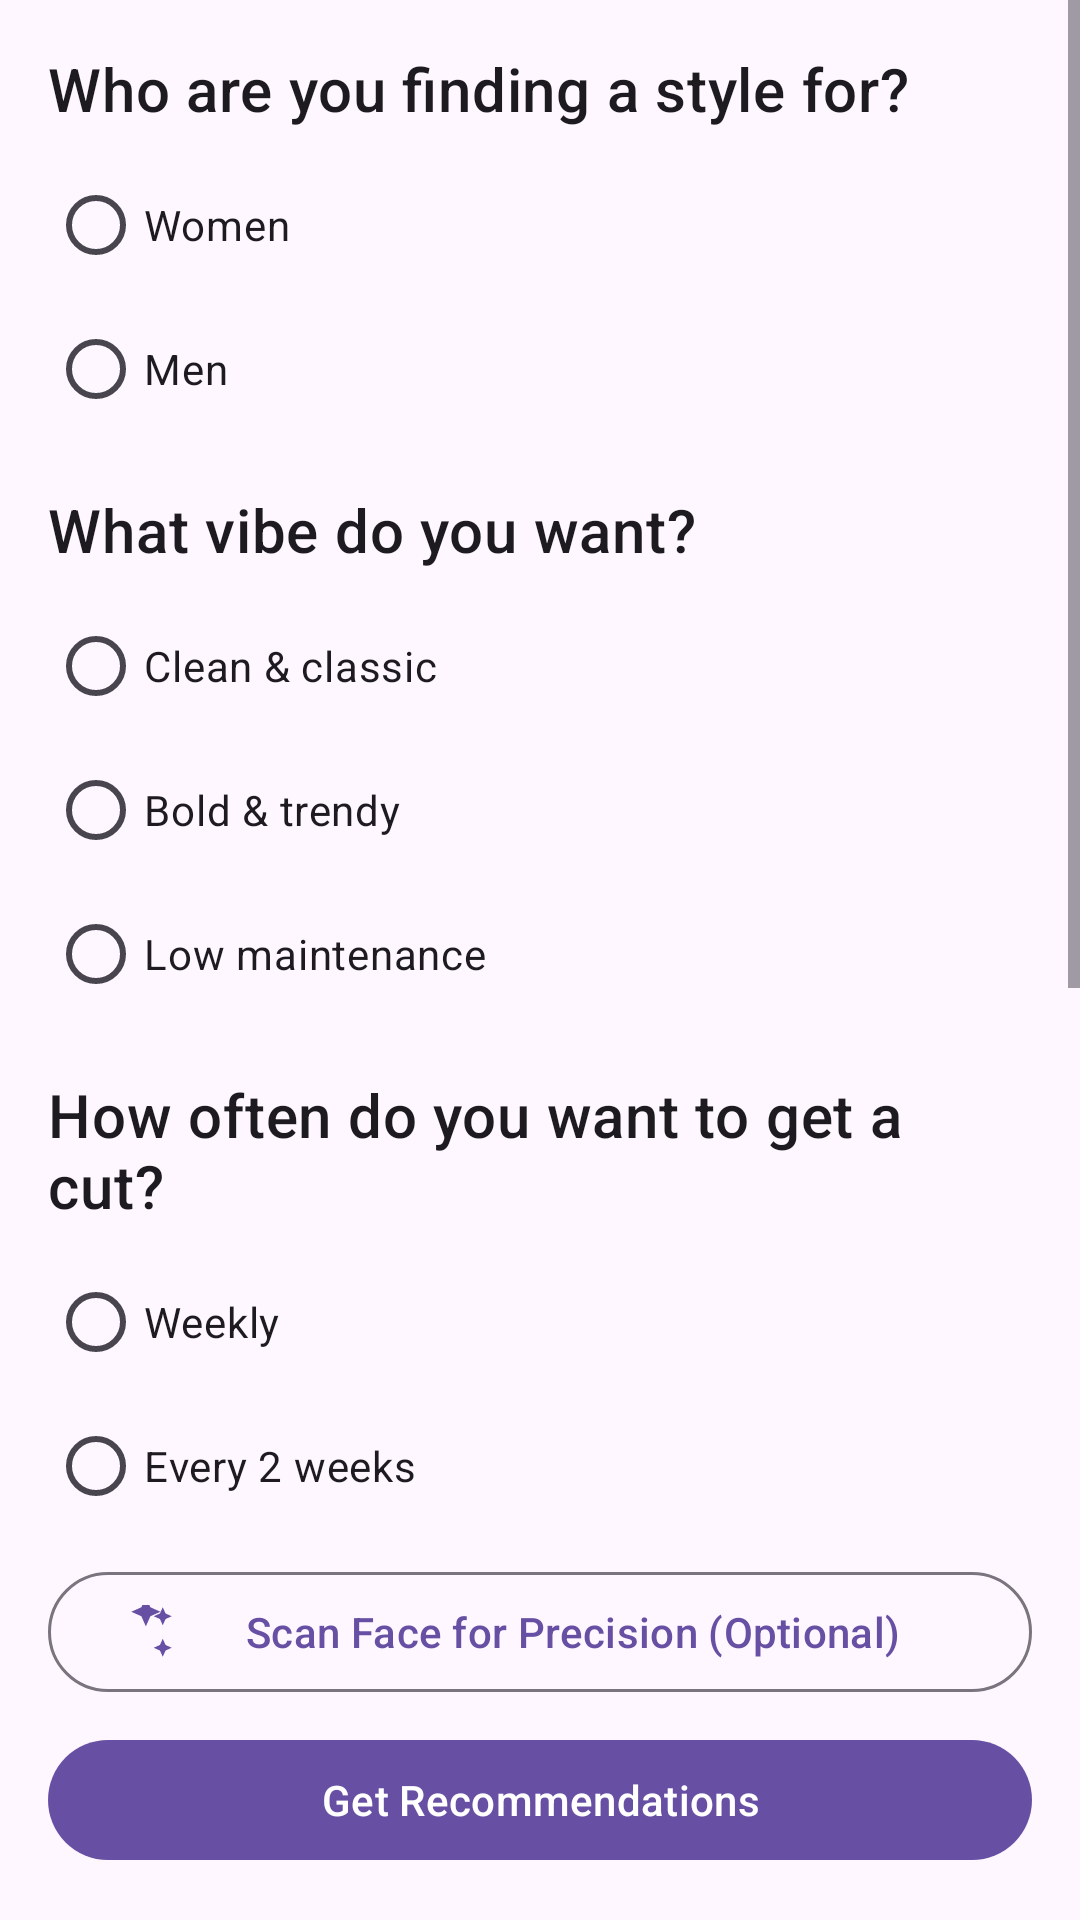

This screen was rendered from an Android layout file. Write that file and the resources it references.
<!-- AndroidManifest.xml: application theme Theme.RefreshMe.Unified -->
<!-- res/layout/fragment_ai_style_quiz.xml -->
<?xml version="1.0" encoding="utf-8"?>
<androidx.constraintlayout.widget.ConstraintLayout xmlns:android="http://schemas.android.com/apk/res/android"
    xmlns:app="http://schemas.android.com/apk/res-auto"
    xmlns:tools="http://schemas.android.com/tools"
    android:layout_width="match_parent"
    android:layout_height="match_parent"
    tools:context=".aistylefinder.AiStyleQuizFragment">

    <ScrollView
        android:layout_width="0dp"
        android:layout_height="0dp"
        android:layout_marginBottom="16dp"
        app:layout_constraintBottom_toTopOf="@+id/btnScanFace"
        app:layout_constraintEnd_toEndOf="parent"
        app:layout_constraintStart_toStartOf="parent"
        app:layout_constraintTop_toTopOf="parent">

        <LinearLayout
            android:layout_width="match_parent"
            android:layout_height="wrap_content"
            android:orientation="vertical"
            android:padding="16dp">

            <TextView
                android:layout_width="wrap_content"
                android:layout_height="wrap_content"
                android:text="Who are you finding a style for?"
                android:textAppearance="?attr/textAppearanceHeadline6" />

            <RadioGroup
                android:id="@+id/rgGender"
                android:layout_width="match_parent"
                android:layout_height="wrap_content"
                android:layout_marginTop="8dp">

                <RadioButton
                    android:id="@+id/rbGenderWomen"
                    android:layout_width="match_parent"
                    android:layout_height="wrap_content"
                    android:text="Women" />

                <RadioButton
                    android:id="@+id/rbGenderMen"
                    android:layout_width="match_parent"
                    android:layout_height="wrap_content"
                    android:text="Men" />
            </RadioGroup>

            <TextView
                android:layout_width="wrap_content"
                android:layout_height="wrap_content"
                android:layout_marginTop="16dp"
                android:text="What vibe do you want?"
                android:textAppearance="?attr/textAppearanceHeadline6" />

            <RadioGroup
                android:id="@+id/rgVibe"
                android:layout_width="match_parent"
                android:layout_height="wrap_content"
                android:layout_marginTop="8dp">

                <RadioButton
                    android:id="@+id/rbVibeClean"
                    android:layout_width="match_parent"
                    android:layout_height="wrap_content"
                    android:text="Clean &amp; classic" />

                <RadioButton
                    android:id="@+id/rbVibeBold"
                    android:layout_width="match_parent"
                    android:layout_height="wrap_content"
                    android:text="Bold &amp; trendy" />

                <RadioButton
                    android:id="@+id/rbVibeLow"
                    android:layout_width="match_parent"
                    android:layout_height="wrap_content"
                    android:text="Low maintenance" />
            </RadioGroup>

            <TextView
                android:layout_width="wrap_content"
                android:layout_height="wrap_content"
                android:layout_marginTop="16dp"
                android:text="How often do you want to get a cut?"
                android:textAppearance="?attr/textAppearanceHeadline6" />

            <RadioGroup
                android:id="@+id/rgFrequency"
                android:layout_width="match_parent"
                android:layout_height="wrap_content"
                android:layout_marginTop="8dp">

                <RadioButton
                    android:id="@+id/rbFreqWeekly"
                    android:layout_width="match_parent"
                    android:layout_height="wrap_content"
                    android:text="Weekly" />

                <RadioButton
                    android:id="@+id/rbFreqBiWeekly"
                    android:layout_width="match_parent"
                    android:layout_height="wrap_content"
                    android:text="Every 2 weeks" />

                <RadioButton
                    android:id="@+id/rbFreqMonthly"
                    android:layout_width="match_parent"
                    android:layout_height="wrap_content"
                    android:text="Monthly" />
            </RadioGroup>

            <TextView
                android:layout_width="wrap_content"
                android:layout_height="wrap_content"
                android:layout_marginTop="16dp"
                android:text="What finish do you like?"
                android:textAppearance="?attr/textAppearanceHeadline6" />

            <RadioGroup
                android:id="@+id/rgFinish"
                android:layout_width="match_parent"
                android:layout_height="wrap_content"
                android:layout_marginTop="8dp">

                <RadioButton
                    android:id="@+id/rbFinishNatural"
                    android:layout_width="match_parent"
                    android:layout_height="wrap_content"
                    android:text="Natural look" />

                <RadioButton
                    android:id="@+id/rbFinishSharp"
                    android:layout_width="match_parent"
                    android:layout_height="wrap_content"
                    android:text="Sharp line-up" />

                <RadioButton
                    android:id="@+id/rbFinishNew"
                    android:layout_width="match_parent"
                    android:layout_height="wrap_content"
                    android:text="Try something new" />
            </RadioGroup>

        </LinearLayout>
    </ScrollView>

    <com.google.android.material.button.MaterialButton
        android:id="@+id/btnScanFace"
        style="@style/Widget.Material3.Button.OutlinedButton"
        android:layout_width="0dp"
        android:layout_height="wrap_content"
        android:layout_marginStart="16dp"
        android:layout_marginEnd="16dp"
        android:layout_marginBottom="8dp"
        android:text="Scan Face for Precision (Optional)"
        app:icon="@drawable/ic_style_finder"
        app:layout_constraintBottom_toTopOf="@+id/btnSubmit"
        app:layout_constraintEnd_toEndOf="parent"
        app:layout_constraintStart_toStartOf="parent" />

    <com.google.android.material.button.MaterialButton
        android:id="@+id/btnSubmit"
        android:layout_width="0dp"
        android:layout_height="wrap_content"
        android:layout_margin="16dp"
        android:text="Get Recommendations"
        app:layout_constraintBottom_toBottomOf="parent"
        app:layout_constraintEnd_toEndOf="parent"
        app:layout_constraintStart_toStartOf="parent" />

</androidx.constraintlayout.widget.ConstraintLayout>
<!-- resources referenced by this layout -->
<resources>
  <!-- drawable ic_style_finder (drawable) -->
  <vector xmlns:android="http://schemas.android.com/apk/res/android"
      android:width="24dp"
      android:height="24dp"
      android:viewportWidth="24"
      android:viewportHeight="24"
      android:tint="?attr/colorControlNormal">
    <path
        android:fillColor="@android:color/white"
        android:pathData="M19,9l1.25,-2.75l2.75,-1.25l-2.75,-1.25l-1.25,-2.75l-1.25,2.75l-2.75,1.25l2.75,1.25zM11.5,9.5l-2,-4.5l-4.5,-2l4.5,-2l2,-4.5l2,4.5l4.5,2l-4.5,2zM19,15l-1.25,2.75l-2.75,1.25l2.75,1.25l1.25,2.75l1.25,-2.75l2.75,-1.25l-2.75,-1.25z"/>
  </vector>
  <style name="Theme.RefreshMe.Unified" parent="Base.Theme.RefreshMe" />
  <style name="Base.Theme.RefreshMe" parent="Theme.Material3.DayNight.NoActionBar" />
</resources>
